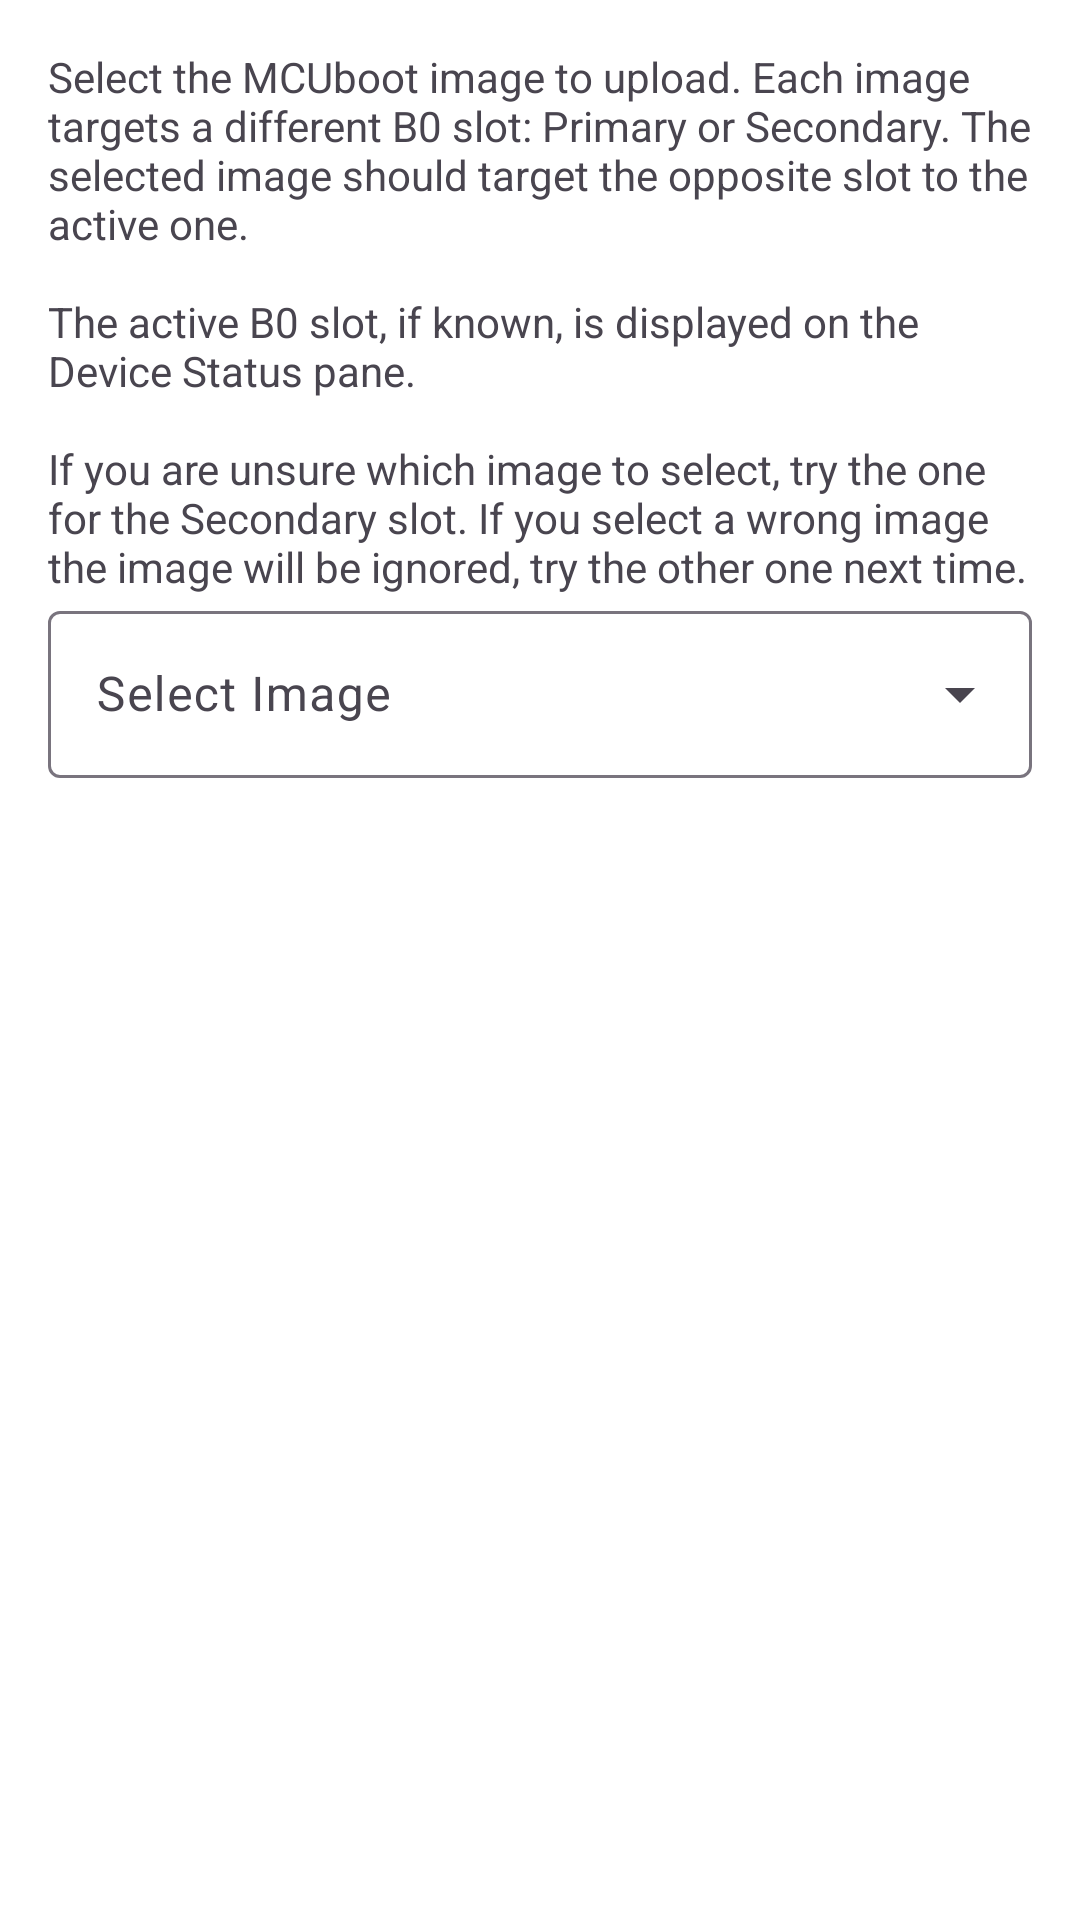

Reconstruct the res/layout file that produces this screen, plus the resources it refers to.
<!-- AndroidManifest.xml: application theme AppTheme -->
<!-- res/layout/dialog_select_binary.xml -->
<?xml version="1.0" encoding="utf-8"?>
<LinearLayout
    xmlns:android="http://schemas.android.com/apk/res/android"
    android:layout_width="match_parent"
    android:layout_height="wrap_content"
    android:paddingHorizontal="16dp"
    android:paddingTop="16dp"
    android:orientation="vertical">

    <TextView
        android:layout_width="match_parent"
        android:layout_height="wrap_content"
        android:text="@string/image_upgrade_slot_descr" />

    <com.google.android.material.textfield.TextInputLayout
        style="?textInputOutlinedExposedDropdownMenuStyle"
        android:layout_width="match_parent"
        android:layout_height="wrap_content"
        android:hint="@string/image_select_image">

        <com.google.android.material.textfield.MaterialAutoCompleteTextView
            android:id="@+id/image"
            android:layout_width="match_parent"
            android:layout_height="wrap_content"
            android:inputType="none"/>
    </com.google.android.material.textfield.TextInputLayout>
</LinearLayout>
<!-- resources referenced by this layout -->
<resources>
  <string name="image_select_image">Select Image</string>
  <string name="image_upgrade_slot_descr">Select the MCUboot image to upload.
          Each image targets a different B0 slot: Primary or Secondary. The selected image should target
          the opposite slot to the active one.\n\nThe active B0 slot, if known, is displayed on the
          Device Status pane.\n\nIf you are unsure which image to select, try the one for the Secondary slot.
          If you select a wrong image the image will be ignored, try the other one next time.</string>
  <style name="AppTheme" parent="AppTheme.Base" />
  <style name="AppTheme.Base" parent="Theme.Material3.DayNight.NoActionBar">
          <item name="android:windowBackground">@color/colorBackground</item>
          
          <item name="colorPrimary">@color/colorPrimary</item>
          <item name="colorOnPrimary">@color/colorOnPrimary</item>
          
          <item name="colorSecondary">@color/colorSecondary</item>
          <item name="colorSecondaryContainer">@color/colorSecondary</item>
          <item name="colorOnSecondaryContainer">@color/white</item>
          
          <item name="colorSurface">@color/colorSurface</item>
          <item name="colorSurfaceContainer">@color/colorSurfaceContainer</item>
          
          <item name="colorError">@color/colorError</item>
      </style>
  <color name="colorBackground">@color/white</color>
  <color name="colorPrimary">@color/nordicBlue</color>
  <color name="colorOnPrimary">@color/white</color>
  <color name="colorSecondary">@color/nordicLake</color>
  <color name="white">#FFFFFFFF</color>
  <color name="colorSurface">@color/lightGray</color>
  <color name="colorSurfaceContainer">#FFE4EFF2</color>
  <color name="colorError">@color/nordicRed</color>
  <color name="nordicBlue">#FF00A9CE</color>
  <color name="nordicLake">#FF0077C8</color>
  <color name="lightGray">#FFF5F5F5</color>
  <color name="nordicRed">#FFEE2F4E</color>
</resources>
